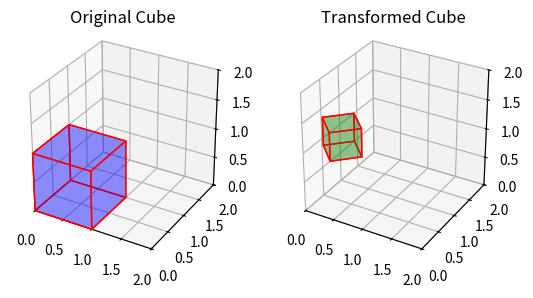

Here is the Python script that generated this plot:
import numpy as np
import matplotlib.pyplot as plt
from mpl_toolkits.mplot3d.art3d import Poly3DCollection

cube = np.array([[0, 0, 0], [0, 1, 0], [1, 1, 0], [1, 0, 0], [0, 0, 1], [0, 1, 1], [1, 1, 1], [1, 0, 1]])
faces = [[0, 1, 2, 3], [4, 5, 6, 7], [0, 1, 5, 4], [2, 3, 7, 6], [0, 3, 7, 4], [1, 2, 6, 5]]

def plot_cube(ax, vertices, color='blue', alpha=0.25):
    ax.add_collection3d(Poly3DCollection([vertices[f] for f in faces], facecolors=color, alpha=alpha, linewidths=1, edgecolors='r'))
    ax.set(xlim=[0, 2], ylim=[0, 2], zlim=[0, 2], box_aspect=[1, 1, 1])

def transform(v, t=[0, 0, 0], s=[1, 1, 1], angle=0, axis='z'):
    v = (v + t) * s
    c, s = np.cos(angle), np.sin(angle)
    R = np.array({'x': [[1, 0, 0], [0, c, -s], [0, s, c]], 'y': [[c, 0, s], [0, 1, 0], [-s, 0, c]], 'z': [[c, -s, 0], [s, c, 0], [0, 0, 1]]}[axis])
    return v @ R.T

fig, (ax1, ax2) = plt.subplots(1, 2, subplot_kw={'projection': '3d'})
plot_cube(ax1, cube)
plot_cube(ax2, transform(cube, [1, 1, 1], [0.5, 0.5, 0.5], np.pi/4), 'green')
ax1.set_title('Original Cube')
ax2.set_title('Transformed Cube')
plt.show()
